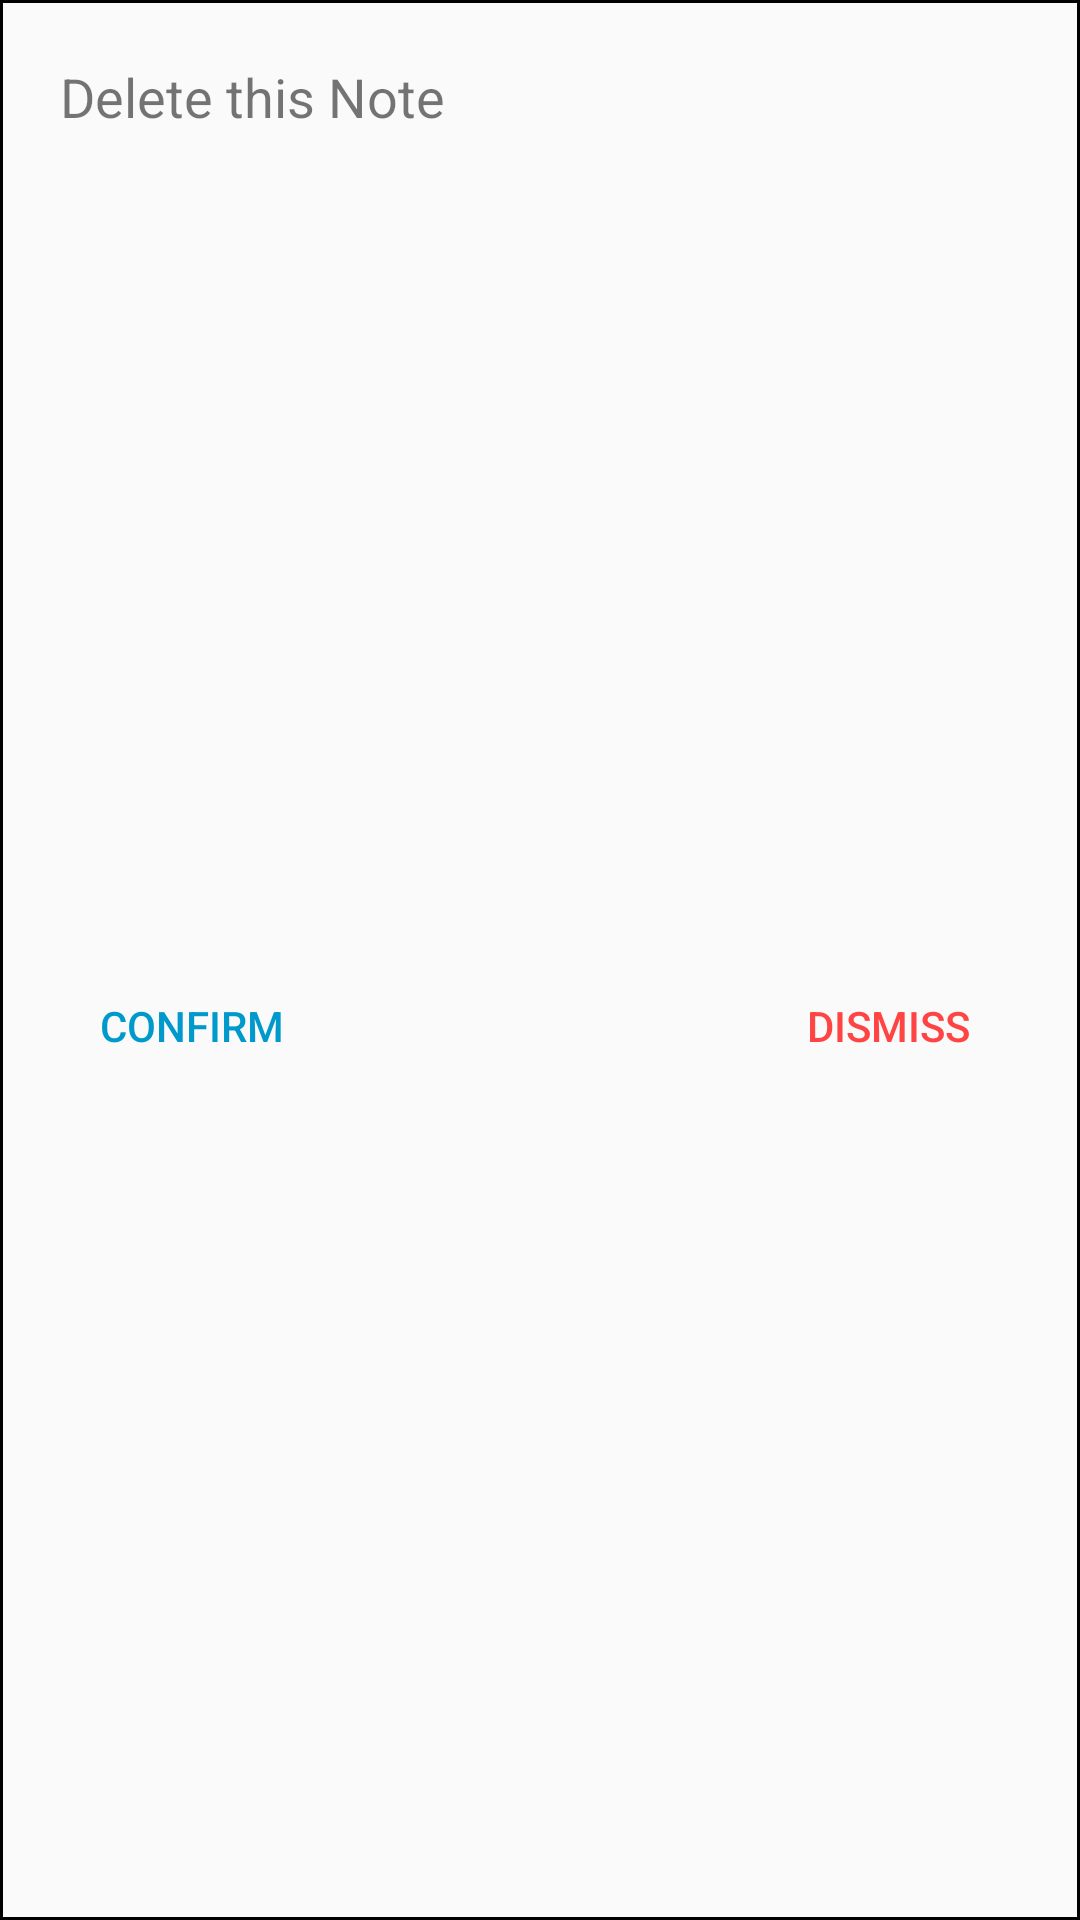

Produce the Android XML layout that renders to this screen, including the resource entries it uses.
<!-- AndroidManifest.xml: application theme AppTheme -->
<!-- res/layout/dialog_delete.xml -->
<?xml version="1.0" encoding="utf-8"?>
<LinearLayout xmlns:android="http://schemas.android.com/apk/res/android"
    android:id="@+id/delete_alert_layout"
    android:layout_width="wrap_content"
    android:layout_height="wrap_content"
    android:background="@drawable/border"
    android:orientation="vertical">

    <TextView
        android:id="@+id/delete_dialog_title"
        android:layout_width="wrap_content"
        android:layout_height="wrap_content"
        android:layout_marginLeft="20dp"
        android:layout_marginTop="20dp"
        android:layout_marginRight="20dp"
        android:textSize="18sp"
        android:text="Delete this Note">
    </TextView>

    <RelativeLayout
        android:layout_width="match_parent"
        android:layout_height="match_parent">

        <Button
            android:id="@+id/confirm"
            android:layout_width="wrap_content"
            android:layout_height="wrap_content"
            android:layout_alignParentLeft="true"
            android:layout_centerVertical="true"
            android:layout_margin="20dp"
            android:background="@drawable/button_active"
            android:text="Confirm"
            android:textColor="@android:color/holo_blue_dark">
        </Button>

        <Button
            android:id="@+id/dismiss"
            android:layout_width="wrap_content"
            android:layout_height="wrap_content"
            android:layout_alignParentRight="true"
            android:layout_centerVertical="true"
            android:layout_margin="20dp"
            android:background="@drawable/button_active"
            android:text="Dismiss"
            android:textColor="@android:color/holo_red_light">
        </Button>
    </RelativeLayout>
</LinearLayout>
<!-- resources referenced by this layout -->
<resources>
  <!-- drawable border (drawable) -->
  <?xml version="1.0" encoding="utf-8"?>
  <shape xmlns:android="http://schemas.android.com/apk/res/android"
      android:shape="rectangle">
      <stroke
          android:width="1dp"
          android:color="@android:color/black">
      </stroke>
      </shape>
  <style name="AppTheme" parent="Theme.AppCompat.Light.DarkActionBar">
          
          <item name="colorPrimary">@color/default_white</item>
          <item name="colorPrimaryDark">@android:color/background_dark</item>
          <item name="colorAccent">@color/new_red</item>
      </style>
  <color name="default_white">#FAFAFA </color>
  <color name="new_red">#ff3133</color>
</resources>
